Dataset: dataset (GitHub, queirozPedro/Classificacao-de-Celulas-Medula-Ossea). Classes: BLA 0001 1000, EOS 0001 1000, LYT 0001 1000, MON 0001 1000, NGS 0001 1000, NIF 0001 1000, PMO 0001 1000.

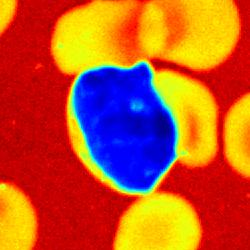
Label: LYT 0001 1000

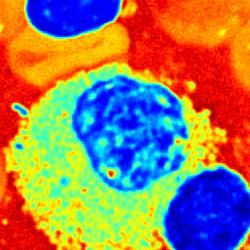
Label: EOS 0001 1000

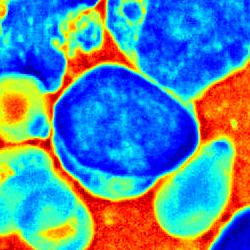
Label: BLA 0001 1000

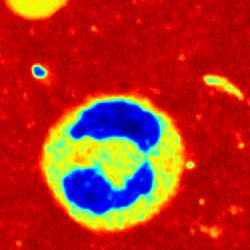
Label: NGS 0001 1000

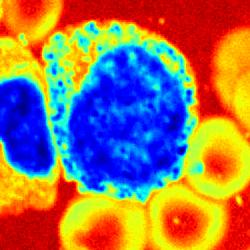
Label: PMO 0001 1000

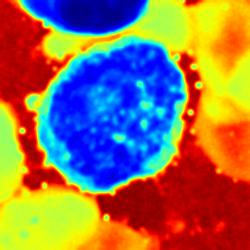
Label: MON 0001 1000
